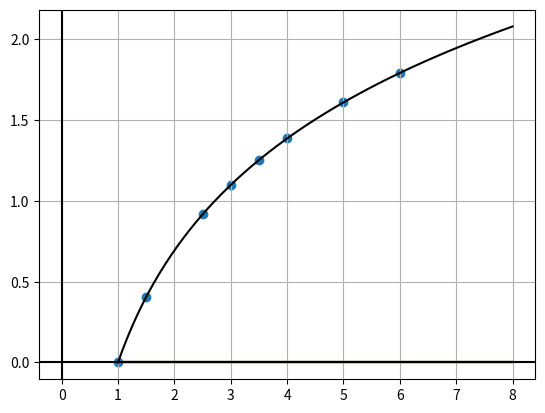

Python code for this plot:
import pandas as pd
import matplotlib.pyplot as plt
import numpy as np

def divided_difference(x, y):
    # cantidad de puntos de datos
    n = len(x)

    # inicialización una lista donde se
    # guardara la diferencia dividida
    dd = [[None for x in range(n)] for x in range(n)]

    # donde se encuentra la diferencia dividida
    for i in range(n):
        dd[i][0] = y[i]
    for j in range(1, n):
        for i in range(n - j):
            dd[i][j] = (dd[i + 1][j - 1] - dd[i][j - 1]) / (x[i + j] - x[i])

    return dd


# polinomio en len(datapoints) orden
def newton_polynomial(fdd, xi):
    n = len(fdd)
    # valores de f(X) en diferentes grados
    yint = [None for x in range(n)]
    # valor del error
    ea = [None for x in range(n)]

    # interpolando xi
    xterm = 1
    yint[0] = fdd[0][0]
    for order in range(1, n):
        xterm = xterm * (xi - yint[order - 1])
        yint2 = yint[order - 1] + fdd[0][order] * xterm
        ea[order - 1] = yint2 - yint[order - 1]
        yint[order] = yint2

    return yint


#x = [1, 4, 6, 5, 3, 1.5, 2.5, 3.5]
#y = [0, 1.3862944, 1.7917595, 1.6094379, 1.0986123, 0.4054641, 0.9162907, 1.2527630]
#x = [1, 4, 6]
#y = [0, 1.386294, 1.791760]
x = [1,4,6, 5, 3, 1.5, 2.5, 3.5]
y = [0, 1.3862944, 1.7917595, 1.6094379, 1.0986123 , 0.4054641, 0.9162907, 1.2527630]
xi = 0
dd = divided_difference(x, y)

# interpolación polinómica de newton en varios órdenes
xxxx = np.linspace(1, 8, 200)
yyyy = []
for i in xxxx:
    yyyy.append(newton_polynomial(dd, 0))

plt.plot(xxxx, yyyy)

# función real
xo = np.linspace(1, 8, 200)
plt.plot(xo, np.log(xo), label="f(x)=lnx", color="black")

# gráfico de dispersión de puntos de datos
plt.scatter(x, y)

plt.grid(True, which='both')
plt.axvline(x=0, color='k')
plt.axhline(y=0, color='k')
plt.show()